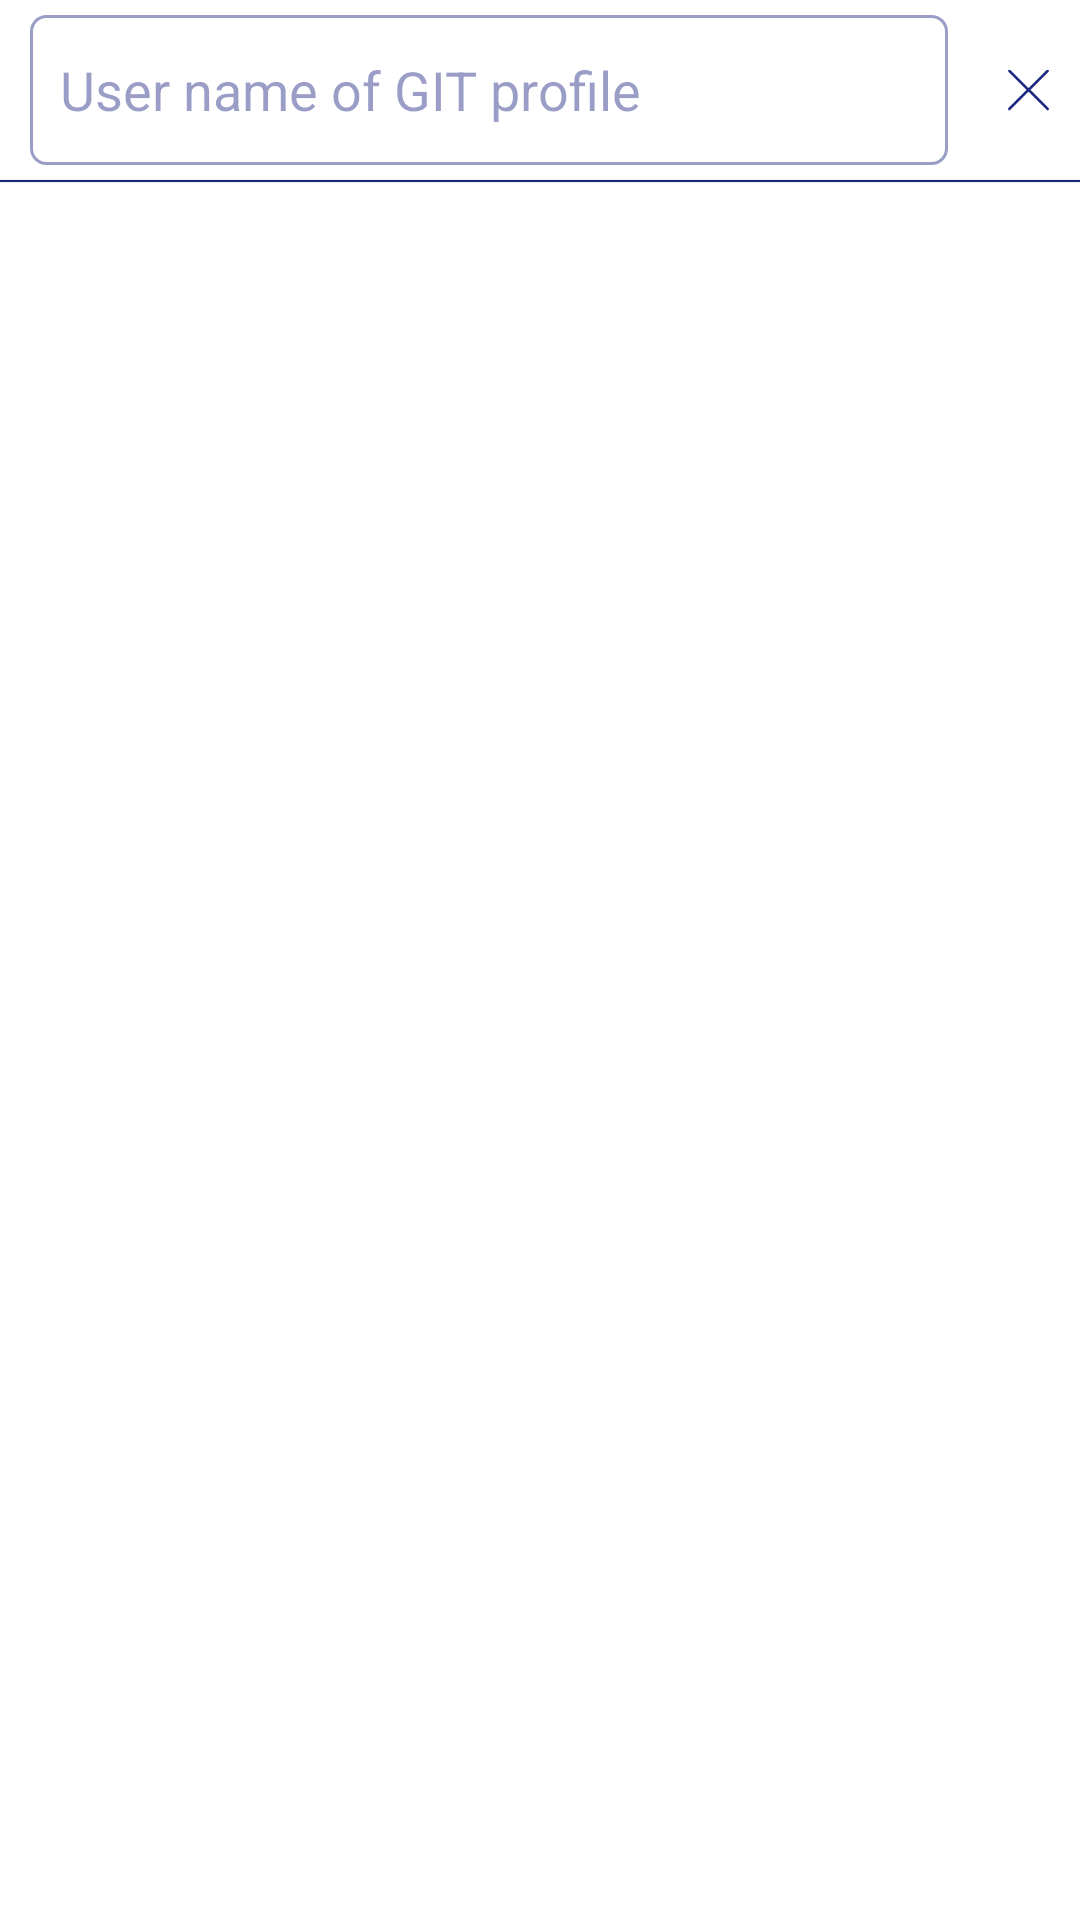

This screen was rendered from an Android layout file. Write that file and the resources it references.
<!-- AndroidManifest.xml: application theme AppTheme -->
<!-- res/layout/frag_home.xml -->
<?xml version="1.0" encoding="utf-8"?>
<LinearLayout xmlns:android="http://schemas.android.com/apk/res/android"
    xmlns:app="http://schemas.android.com/apk/res-auto"
    xmlns:tools="http://schemas.android.com/tools"
    android:layout_width="match_parent"
    android:layout_height="match_parent"
    android:orientation="vertical">

    <LinearLayout
        android:layout_width="match_parent"
        android:layout_height="60dp"
        android:background="@android:color/white"
        android:orientation="horizontal">

        <RelativeLayout
            android:id="@+id/home_view"
            android:layout_width="match_parent"
            android:layout_height="match_parent"
            android:visibility="gone">

            <TextView
                android:id="@+id/headerText"
                android:layout_width="wrap_content"
                android:layout_height="wrap_content"
                android:layout_centerInParent="true"
                android:text="@string/home"
                android:textColor="@color/text_color"
                android:textSize="22sp" />

            <ImageButton
                android:id="@+id/search_button"
                android:layout_width="45dp"
                android:layout_height="45dp"
                android:layout_alignParentEnd="true"
                android:layout_centerVertical="true"
                android:background="@android:color/transparent"
                android:contentDescription="@null"
                android:padding="10dp"
                android:scaleType="fitCenter"
                android:src="@drawable/search"
                android:tint="@color/text_color" />

        </RelativeLayout>

        <LinearLayout
            android:id="@+id/search_view"
            android:layout_width="match_parent"
            android:layout_height="match_parent"
            android:orientation="horizontal"
            android:visibility="visible"
            android:weightSum="1">

            <EditText
                android:id="@+id/query_text"
                android:layout_width="0dp"
                android:layout_height="match_parent"
                android:layout_marginLeft="10dp"
                android:layout_marginTop="5dp"
                android:layout_marginRight="10dp"
                android:layout_marginBottom="5dp"
                android:layout_weight="0.9"
                android:background="@drawable/edittext_bg"
                android:hint="@string/search_user_hint"
                android:imeOptions="actionSearch"
                android:paddingLeft="10dp"
                android:singleLine="true"
                android:textColor="@color/text_color"
                android:textColorHint="@color/text_color_disabled" />

            <ImageButton
                android:id="@+id/clear_query"
                android:layout_width="0dp"
                android:layout_height="match_parent"
                android:layout_weight="0.1"
                android:background="@android:color/transparent"
                android:contentDescription="@null"
                android:padding="10dp"
                android:scaleType="fitCenter"
                android:src="@drawable/close"
                android:tint="@color/text_color" />

        </LinearLayout>

    </LinearLayout>

    <View
        android:layout_width="match_parent"
        android:layout_height="0.5dp"
        android:background="@color/text_color"
        android:elevation="0.5dp" />

    <LinearLayout
        android:layout_width="match_parent"
        android:layout_height="match_parent"
        android:orientation="vertical">

        
        <RelativeLayout
            android:id="@+id/welcome_message"
            android:layout_width="match_parent"
            android:layout_height="match_parent"
            android:visibility="gone">

            <TextView
                android:layout_width="match_parent"
                android:layout_height="wrap_content"
                android:layout_centerInParent="true"
                android:layout_margin="30dp"
                android:drawableTop="@drawable/github"
                android:drawablePadding="30dp"
                android:gravity="center"
                android:text="@string/welcome_message"
                android:textColor="@color/text_color"
                android:textSize="20sp" />

        </RelativeLayout>

        
        <LinearLayout
            android:id="@+id/result_sucess"
            android:layout_width="match_parent"
            android:layout_height="match_parent"
            android:background="@android:color/white"
            android:orientation="vertical"
            android:visibility="visible">

            <LinearLayout
                android:layout_width="match_parent"
                android:layout_height="wrap_content"
                android:layout_gravity="center_vertical|center_horizontal"
                android:gravity="center"
                android:orientation="horizontal"
                android:weightSum="1">

                <TextView
                    android:id="@+id/result_for_text"
                    android:layout_width="0dp"
                    android:layout_height="match_parent"
                    android:layout_weight="0.9"
                    android:background="@android:color/white"
                    android:ellipsize="end"
                    android:gravity="center"
                    android:padding="10dp"
                    android:textColor="@color/text_color"
                    android:textSize="16sp" />

                <ImageView
                    android:id="@+id/sort_by_options"
                    android:layout_width="0dp"
                    android:layout_height="45dp"
                    android:layout_gravity="center_horizontal"
                    android:layout_marginRight="10dp"
                    android:layout_weight="0.1"
                    android:background="@android:color/white"
                    android:gravity="center_vertical"
                    android:padding="3dp"
                    android:scaleType="fitCenter"
                    android:src="@drawable/filter"
                    app:tint="@color/text_color" />

            </LinearLayout>

            <androidx.recyclerview.widget.RecyclerView
                android:id="@+id/results"
                android:layout_width="match_parent"
                android:layout_height="match_parent"
                android:layout_marginTop="15dp"
                android:background="@android:color/white"
                app:spanCount="2"
                tools:listitem="@layout/user_grid" />

        </LinearLayout>

        
        <LinearLayout
            android:id="@+id/results_empty"
            android:layout_width="match_parent"
            android:layout_height="match_parent"
            android:gravity="center"
            android:orientation="vertical"
            android:visibility="gone">

            <ImageView
                android:layout_width="wrap_content"
                android:layout_height="wrap_content"
                android:layout_centerHorizontal="true"
                android:src="@drawable/github" />

            <TextView
                android:id="@+id/no_users_txt"
                android:layout_width="match_parent"
                android:layout_height="wrap_content"
                android:layout_margin="30dp"
                android:gravity="center"
                android:textSize="22sp" />

        </LinearLayout>

    </LinearLayout>

</LinearLayout>
<!-- res/layout/user_grid.xml (included above) -->
<?xml version="1.0" encoding="utf-8"?>
<androidx.cardview.widget.CardView xmlns:android="http://schemas.android.com/apk/res/android"
    android:id="@+id/user"
    android:layout_width="match_parent"
    android:layout_height="200dp"
    android:layout_gravity="center_horizontal"
    android:layout_margin="5dp"
    android:elevation="5dp"
    android:background="@drawable/edittext_bg">

    <RelativeLayout
        android:layout_width="match_parent"
        android:layout_height="wrap_content">
    <ImageView
        android:id="@+id/user_image"
        android:layout_width="match_parent"
        android:layout_height="match_parent"
        android:contentDescription="@null"
        android:scaleType="fitCenter"
        android:src="@drawable/github" />

        <LinearLayout
            android:layout_width="wrap_content"
            android:layout_height="30dp"
            android:orientation="horizontal"
            android:layout_alignParentBottom="true">

            <TextView
                android:id="@+id/name"
                android:layout_width="match_parent"
                android:layout_height="wrap_content"
                android:textColor="@android:color/white"
                android:textStyle="bold"
                android:textSize="16sp"
                android:padding="5dp"
                android:background="@drawable/bookmark_tag"
                android:backgroundTint="#40000000"/>

        </LinearLayout>

        <TextView
            android:id="@+id/score"
            android:layout_width="wrap_content"
            android:layout_height="wrap_content"
            android:textSize="16sp"
            android:textColor="@android:color/white"
            android:textStyle="bold"
            android:layout_alignParentEnd="true"
            android:background="#30000000"
            android:layout_gravity="end"
            android:visibility="gone"/>
    </RelativeLayout>

</androidx.cardview.widget.CardView>
<!-- resources referenced by this layout -->
<resources>
  <color name="text_color">#1A237E</color>
  <color name="text_color_disabled">#701A237E</color>
  <!-- drawable bookmark_tag: png bitmap (drawable, 1189 bytes) -->
  <!-- drawable close: png bitmap (drawable, 687 bytes) -->
  <!-- drawable edittext_bg (drawable) -->
  <?xml version="1.0" encoding="UTF-8"?>
  <shape xmlns:android="http://schemas.android.com/apk/res/android">
      <solid android:color="#FFFFFF" />
      <stroke
          android:width="1dp"
          android:color="@color/text_color_disabled" />
      <corners android:radius="5dp" />
      <padding
          android:bottom="0dp"
          android:left="0dp"
          android:right="0dp"
          android:top="0dp" />
  </shape>
  <!-- drawable search: png bitmap (drawable, 1212 bytes) -->
  <string name="home">Home</string>
  <string name="search_user_hint">User name of GIT profile</string>
  <string name="welcome_message">Search github users and check out their awesome projects.\n\n<b>Happy Coding!!</b></string>
  <style name="AppTheme" parent="Theme.AppCompat.Light.NoActionBar">
          
          <item name="colorPrimary">@color/colorPrimary</item>
          <item name="colorPrimaryDark">@color/colorPrimaryDark</item>
          <item name="colorAccent">@color/colorAccent</item>
          <item name="android:statusBarColor">@color/cell_bg</item>
      </style>
  <color name="colorPrimary">#3F51B5</color>
  <color name="colorPrimaryDark">#303F9F</color>
  <color name="colorAccent">#FF4081</color>
  <color name="cell_bg">#D8D8D8</color>
</resources>
